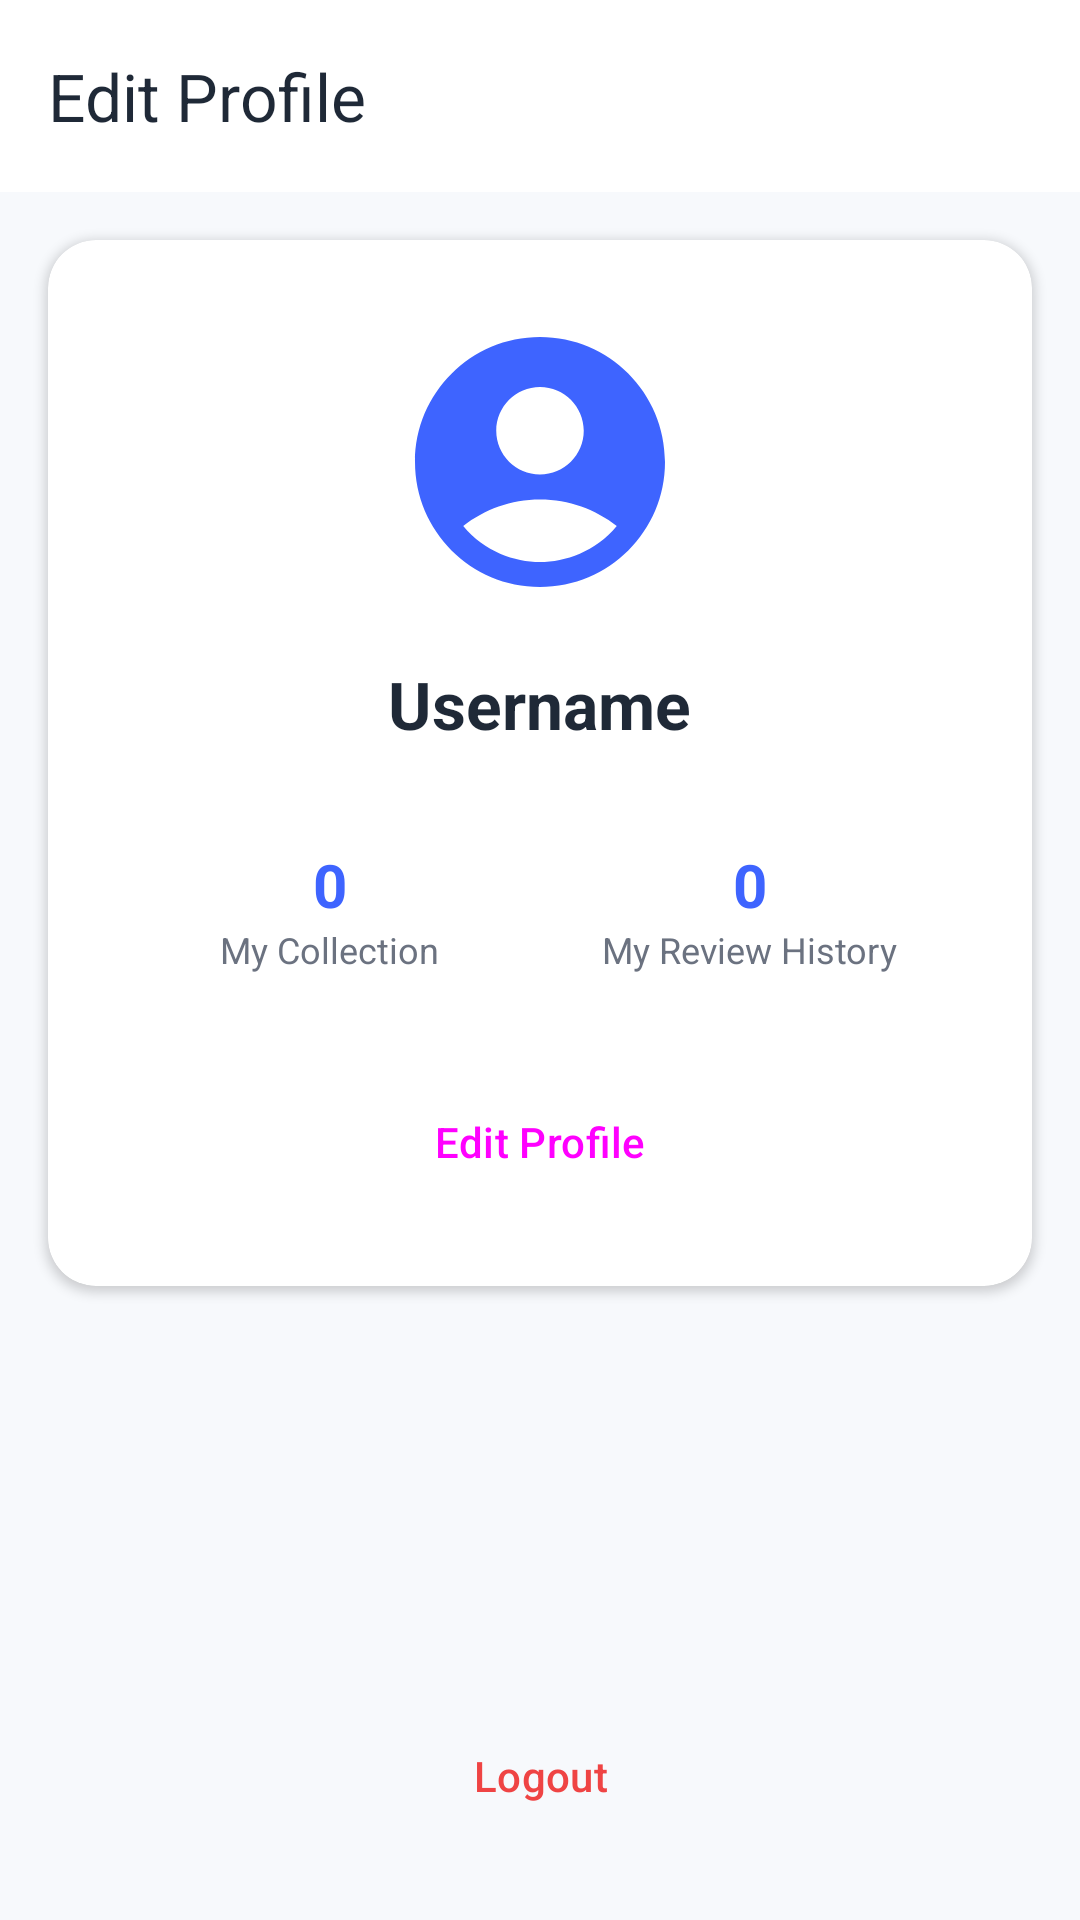

The Android layout XML behind this screen, and the referenced resources:
<!-- AndroidManifest.xml: application theme Theme.MyLibrary -->
<!-- res/layout/fragment_profile.xml -->
<?xml version="1.0" encoding="utf-8"?>
<LinearLayout xmlns:android="http://schemas.android.com/apk/res/android"
    xmlns:app="http://schemas.android.com/apk/res-auto"
    android:layout_width="match_parent"
    android:layout_height="match_parent"
    android:orientation="vertical"
    android:background="@color/colorBackground">

    <androidx.appcompat.widget.Toolbar
        android:layout_width="match_parent"
        android:layout_height="?attr/actionBarSize"
        android:background="@color/colorSurface"
        app:title="@string/profile_edit"
        app:titleTextColor="@color/colorTextPrimary"
        android:elevation="4dp"/>

    <androidx.cardview.widget.CardView
        android:layout_width="match_parent"
        android:layout_height="wrap_content"
        android:layout_margin="16dp"
        app:cardCornerRadius="16dp"
        app:cardElevation="2dp"
        app:cardBackgroundColor="@color/colorSurface">

        <LinearLayout
            android:layout_width="match_parent"
            android:layout_height="wrap_content"
            android:orientation="vertical"
            android:padding="24dp"
            android:gravity="center_horizontal">

            <ImageView
                android:id="@+id/iv_profile_avatar"
                android:layout_width="100dp"
                android:layout_height="100dp"
                android:src="@drawable/ic_default_avatar"
                android:layout_marginBottom="16dp"/>

            <TextView
                android:id="@+id/tv_username"
                android:layout_width="wrap_content"
                android:layout_height="wrap_content"
                android:text="Username"
                android:textSize="22sp"
                android:textStyle="bold"
                android:textColor="@color/colorTextPrimary"
                android:layout_marginBottom="24dp"/>

            <LinearLayout
                android:layout_width="match_parent"
                android:layout_height="wrap_content"
                android:orientation="horizontal"
                android:baselineAligned="false">

                <LinearLayout
                    android:id="@+id/layout_fav_click"
                    android:layout_width="0dp"
                    android:layout_height="wrap_content"
                    android:layout_weight="1"
                    android:orientation="vertical"
                    android:gravity="center"
                    android:background="?android:attr/selectableItemBackground"
                    android:padding="8dp">
                    <TextView
                        android:id="@+id/tv_fav_count"
                        android:layout_width="wrap_content"
                        android:layout_height="wrap_content"
                        android:text="0"
                        android:textSize="20sp"
                        android:textStyle="bold"
                        android:textColor="@color/colorPrimary"/>
                    <TextView
                        android:layout_width="wrap_content"
                        android:layout_height="wrap_content"
                        android:text="@string/my_collection"
                        android:textSize="12sp"
                        android:textColor="@color/colorTextSecondary"/>
                </LinearLayout>

                <LinearLayout
                    android:id="@+id/layout_review_click"
                    android:layout_width="0dp"
                    android:layout_height="wrap_content"
                    android:layout_weight="1"
                    android:orientation="vertical"
                    android:gravity="center"
                    android:background="?android:attr/selectableItemBackground"
                    android:padding="8dp">
                    <TextView
                        android:id="@+id/tv_review_count"
                        android:layout_width="wrap_content"
                        android:layout_height="wrap_content"
                        android:text="0"
                        android:textSize="20sp"
                        android:textStyle="bold"
                        android:textColor="@color/colorPrimary"/>
                    <TextView
                        android:layout_width="wrap_content"
                        android:layout_height="wrap_content"
                        android:text="@string/my_reviews"
                        android:textSize="12sp"
                        android:textColor="@color/colorTextSecondary"/>
                </LinearLayout>
            </LinearLayout>

            <Button
                android:id="@+id/btn_edit_profile"
                android:layout_width="match_parent"
                android:layout_height="wrap_content"
                android:text="@string/profile_edit"
                android:layout_marginTop="24dp"
                style="@style/Widget.Material3.Button.TonalButton"/>
        </LinearLayout>
    </androidx.cardview.widget.CardView>

    <LinearLayout
        android:layout_width="match_parent"
        android:layout_height="wrap_content"
        android:orientation="vertical"
        android:padding="24dp"
        android:gravity="center">

        <LinearLayout
            android:layout_width="match_parent"
            android:layout_height="wrap_content"
            android:gravity="center"/>
    </LinearLayout>

    <View
        android:layout_width="match_parent"
        android:layout_height="0dp"
        android:layout_weight="1"/>

    <Button
        android:id="@+id/btn_logout"
        android:layout_width="match_parent"
        android:layout_height="wrap_content"
        android:text="@string/logout"
        android:layout_margin="24dp"
        android:textColor="@color/colorError"
        style="@style/Widget.Material3.Button.TextButton"/>

</LinearLayout>
<!-- resources referenced by this layout -->
<resources>
  <color name="colorBackground">#F7F9FC</color>
  <color name="colorError">#EF4444</color>
  <color name="colorPrimary">#3E64FF</color>
  <color name="colorSurface">#FFFFFF</color>
  <color name="colorTextPrimary">#1F2937</color>
  <color name="colorTextSecondary">#6B7280</color>
  <!-- drawable ic_default_avatar (drawable) -->
  <?xml version="1.0" encoding="utf-8"?>
  <vector xmlns:android="http://schemas.android.com/apk/res/android"
      android:width="24dp"
      android:height="24dp"
      android:viewportWidth="24"
      android:viewportHeight="24"
      android:tint="#3E64FF">
      <path
          android:fillColor="@android:color/white"
          android:pathData="M12,2C6.48,2 2,6.48 2,12s4.48,10 10,10 10,-4.48 10,-10S17.52,2 12,2zM12,6c1.93,0 3.5,1.57 3.5,3.5S13.93,13 12,13s-3.5,-1.57 -3.5,-3.5S10.07,6 12,6zM12,20c-2.03,0 -4.43,-0.82 -6.14,-2.88C7.55,15.8 9.68,15 12,15s4.45,0.8 6.14,2.12C16.43,19.18 14.03,20 12,20z"/>
  </vector>
  <string name="logout">Logout</string>
  <string name="my_collection">My Collection</string>
  <string name="my_reviews">My Review History</string>
  <string name="profile_edit">Edit Profile</string>
  <style name="Theme.MyLibrary" parent="Base.Theme.MyLibrary" />
  <style name="Base.Theme.MyLibrary" parent="Theme.Material3.DayNight.NoActionBar">
          <item name="colorPrimary">@color/colorPrimary</item>
          <item name="colorOnPrimary">@color/colorOnPrimary</item>
          <item name="colorSecondary">@color/colorSecondary</item>
          <item name="colorOnSecondary">@color/colorOnSecondary</item>
          <item name="android:colorBackground">@color/colorBackground</item>
          <item name="colorSurface">@color/colorSurface</item>
  
          <item name="android:statusBarColor">@color/colorBackground</item>
          <item name="android:windowLightStatusBar">true</item> <item name="materialButtonStyle">@style/Widget.Material3.Button</item>
      </style>
  <color name="colorOnPrimary">#FFFFFF</color>
  <color name="colorSecondary">#FFB300</color>
  <color name="colorOnSecondary">#000000</color>
</resources>
